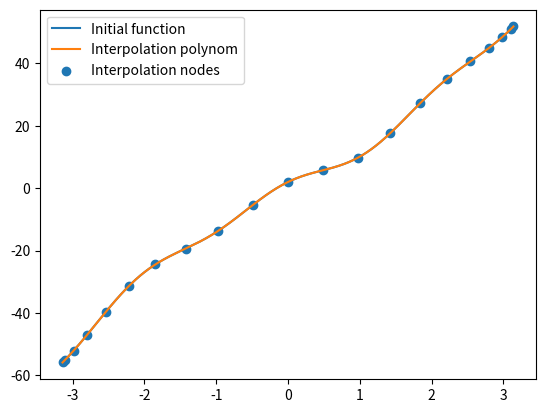
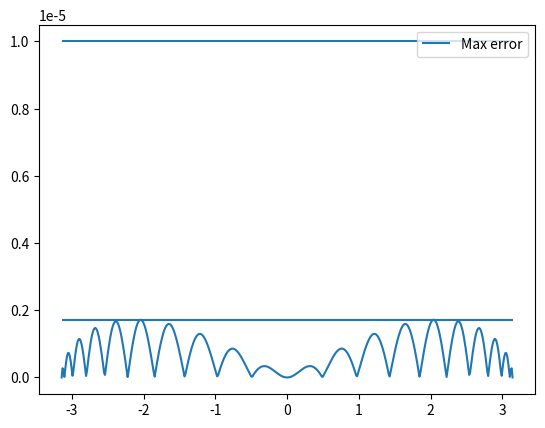

Recreate these plots in Python, in order.
import numpy as np
import matplotlib.pyplot as plt

def chebyshev_value(k, N, left_margin, right_margin):
    x = np.cos(np.pi * ((N - k) / N))
    return (left_margin + right_margin) / 2 + ((right_margin - left_margin) / 2) * x


def compute_coefficient(k, t, x, N):
    # We calculate all the 
    # coeffiecient using the Newton method
    coeffiecients = []
    for elem in range(N + 1):
        if elem != k:
            coeffiecients.append((t - x[elem]) / (x[k] - x[elem]))
    return np.prod(coeffiecients)

def polynomial_value(t, x, y, N):
    result = 0
    for elem in range(N + 1):
        result += compute_coefficient(elem, t, x, N) * y[elem]
    return result

def plot_truncation_error(x_grafic, y_real, y_approx, left_margin, right_margin):
    error = np.abs(y_real - y_approx)
    max_error = np.max(error)

    EPS = 1e-5
    plt.figure('Truncation error')
    plt.plot(x_grafic, error)
    plt.hlines(EPS, xmin=left_margin, xmax=right_margin)
    plt.hlines(max_error, label='Max error', xmin=left_margin, xmax=right_margin)
    plt.legend()
    plt.show()

def sub_2():
    f = lambda x: 6 * np.sin(-x) + 2 * np.cos(- 3 * x) + 17.14 * x

    # Function interval
    left_margin = -np.pi
    right_margin = +np.pi

    # Polynom rank
    N = 20

    x = np.array([chebyshev_value(k, N, left_margin, right_margin) for k in range(N + 1)])

    # We get the y coords from f in x
    y = f(x)

    num_points = 500
    x_grafic = np.linspace(left_margin, right_margin, num_points)

    # We calcuate the y coefficients
    y_grafic = f(x_grafic)
    y_interpolat = [polynomial_value(t, x, y, N) for t in x_grafic]

    plt.figure('Interpolare cu polinoame Lagrange')
    plt.plot(x_grafic, y_grafic, label='Initial function')
    plt.plot(x_grafic, y_interpolat, label='Interpolation polynom')
    plt.scatter(x, y, label='Interpolation nodes')

    plt.legend()
    plt.show()

    
    plot_truncation_error(x_grafic, y_grafic, y_interpolat, left_margin, right_margin)
    

sub_2()